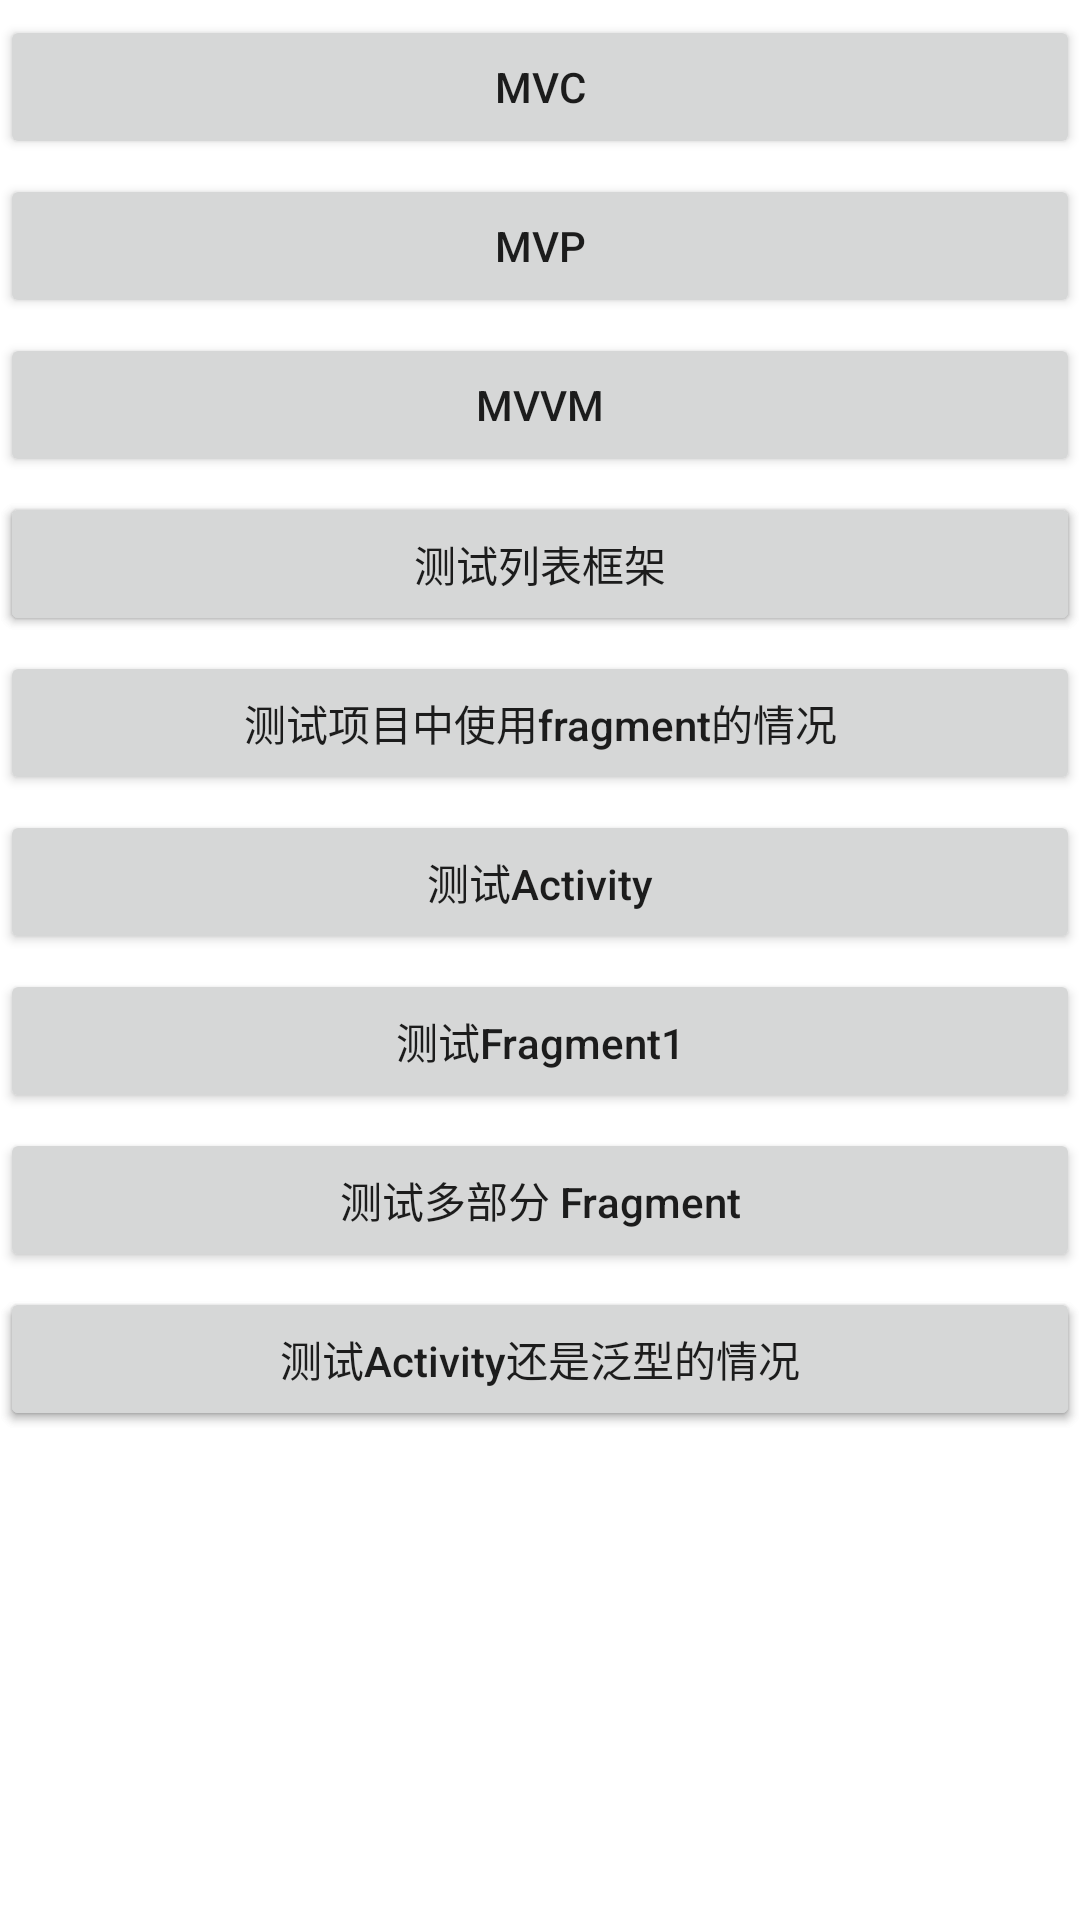

Layout XML and referenced resources for this Android screen:
<!-- AndroidManifest.xml: application theme Theme.AndroidMvc -->
<!-- res/layout/activity_main.xml -->
<?xml version="1.0" encoding="utf-8"?>
<androidx.constraintlayout.widget.ConstraintLayout xmlns:android="http://schemas.android.com/apk/res/android"
    xmlns:app="http://schemas.android.com/apk/res-auto"
    xmlns:tools="http://schemas.android.com/tools"
    android:layout_width="match_parent"
    android:layout_height="match_parent"
    tools:context=".MainActivity">

    <Button
        android:id="@+id/btn_mvc"
        android:layout_width="match_parent"
        android:layout_height="wrap_content"
        android:text="MVC"
        android:layout_marginTop="5dp"
        android:onClick="onMvc"
        app:layout_constraintLeft_toLeftOf="parent"
        app:layout_constraintRight_toRightOf="parent"
        app:layout_constraintTop_toTopOf="parent" />

    <Button
        android:id="@+id/btn_mvp"
        android:layout_width="match_parent"
        android:layout_height="wrap_content"
        android:text="MVP"
        android:onClick="onMvp"
        android:layout_marginTop="5dp"
        app:layout_constraintLeft_toLeftOf="parent"
        app:layout_constraintRight_toRightOf="parent"
        app:layout_constraintTop_toBottomOf="@id/btn_mvc" />

    <Button
        android:id="@+id/btn_mvvm"
        android:layout_width="match_parent"
        android:layout_height="wrap_content"
        android:text="MVVM"
        android:onClick="onMvvm"
        android:layout_marginTop="5dp"
        app:layout_constraintLeft_toLeftOf="parent"
        app:layout_constraintRight_toRightOf="parent"
        app:layout_constraintTop_toBottomOf="@id/btn_mvp" />

    <Button
        android:id="@+id/btn_list"
        android:layout_width="match_parent"
        android:layout_height="wrap_content"
        android:text="列表显示"
        android:onClick="onListView"
        android:layout_marginTop="5dp"
        app:layout_constraintLeft_toLeftOf="parent"
        app:layout_constraintRight_toRightOf="parent"
        app:layout_constraintTop_toBottomOf="@id/btn_mvvm" />


    <Button
        android:id="@+id/btn_test_recyclerview"
        android:layout_width="match_parent"
        android:layout_height="wrap_content"
        android:text="测试列表框架"
        android:onClick="onTestRecyclerview"
        android:layout_marginTop="5dp"
        app:layout_constraintLeft_toLeftOf="parent"
        app:layout_constraintRight_toRightOf="parent"
        app:layout_constraintTop_toBottomOf="@id/btn_mvvm" />

    <Button
        android:id="@+id/btn_test_fragment"
        android:layout_width="match_parent"
        android:layout_height="wrap_content"
        android:text="测试项目中使用fragment的情况"
        android:onClick="onTestFragment"
        android:layout_marginTop="5dp"
        android:textAllCaps="false"
        app:layout_constraintLeft_toLeftOf="parent"
        app:layout_constraintRight_toRightOf="parent"
        app:layout_constraintTop_toBottomOf="@id/btn_test_recyclerview" />

    <Button
        android:id="@+id/btn_test_activity"
        android:layout_width="match_parent"
        android:layout_height="wrap_content"
        android:text="测试Activity"
        android:onClick="onTestActivity"
        android:layout_marginTop="5dp"
        android:textAllCaps="false"
        app:layout_constraintLeft_toLeftOf="parent"
        app:layout_constraintRight_toRightOf="parent"
        app:layout_constraintTop_toBottomOf="@id/btn_test_fragment" />

    <Button
        android:id="@+id/btn_test_fragment1"
        android:layout_width="match_parent"
        android:layout_height="wrap_content"
        android:text="测试Fragment1"
        android:onClick="onTestFragment1"
        android:layout_marginTop="5dp"
        android:textAllCaps="false"
        app:layout_constraintLeft_toLeftOf="parent"
        app:layout_constraintRight_toRightOf="parent"
        app:layout_constraintTop_toBottomOf="@id/btn_test_activity" />

    <Button
        android:id="@+id/btn_test_multi_fragment"
        android:layout_width="match_parent"
        android:layout_height="wrap_content"
        android:text="测试多部分 Fragment"
        android:onClick="onTestMultiFragment"
        android:layout_marginTop="5dp"
        android:textAllCaps="false"
        app:layout_constraintLeft_toLeftOf="parent"
        app:layout_constraintRight_toRightOf="parent"
        app:layout_constraintTop_toBottomOf="@id/btn_test_fragment1" />

    <Button
        android:id="@+id/btn_test_multi_activity"
        android:layout_width="match_parent"
        android:layout_height="wrap_content"
        android:text="测试多部分 Activity"
        android:onClick="onTestMultiActivity"
        android:layout_marginTop="5dp"
        android:textAllCaps="false"
        app:layout_constraintLeft_toLeftOf="parent"
        app:layout_constraintRight_toRightOf="parent"
        app:layout_constraintTop_toBottomOf="@id/btn_test_multi_fragment" />

    <Button
        android:id="@+id/btn_test1"
        android:layout_width="match_parent"
        android:layout_height="wrap_content"
        android:text="测试Activity还是泛型的情况"
        android:onClick="onTest1"
        android:layout_marginTop="5dp"
        android:textAllCaps="false"
        app:layout_constraintLeft_toLeftOf="parent"
        app:layout_constraintRight_toRightOf="parent"
        app:layout_constraintTop_toBottomOf="@id/btn_test_multi_fragment" />


</androidx.constraintlayout.widget.ConstraintLayout>
<!-- resources referenced by this layout -->
<resources>
  <style name="Theme.AndroidMvc" parent="Theme.MaterialComponents.DayNight.DarkActionBar">
          
          <item name="colorPrimary">@color/purple_500</item>
          <item name="colorPrimaryVariant">@color/purple_700</item>
          <item name="colorOnPrimary">@color/white</item>
          
          <item name="colorSecondary">@color/teal_200</item>
          <item name="colorSecondaryVariant">@color/teal_700</item>
          <item name="colorOnSecondary">@color/black</item>
          
          <item name="android:statusBarColor" tools:targetApi="l">?attr/colorPrimaryVariant</item>
          
      </style>
  <!-- not gathered from this repository: default colours our renderer supplied (Android Studio template values) -->
  <color name="purple_500">#FF6200EE</color>
  <color name="purple_700">#FF3700B3</color>
  <color name="teal_200">#FF03DAC5</color>
  <color name="teal_700">#FF018786</color>
  <color name="black">#FF000000</color>
  <color name="white">#FFFFFFFF</color>
</resources>
